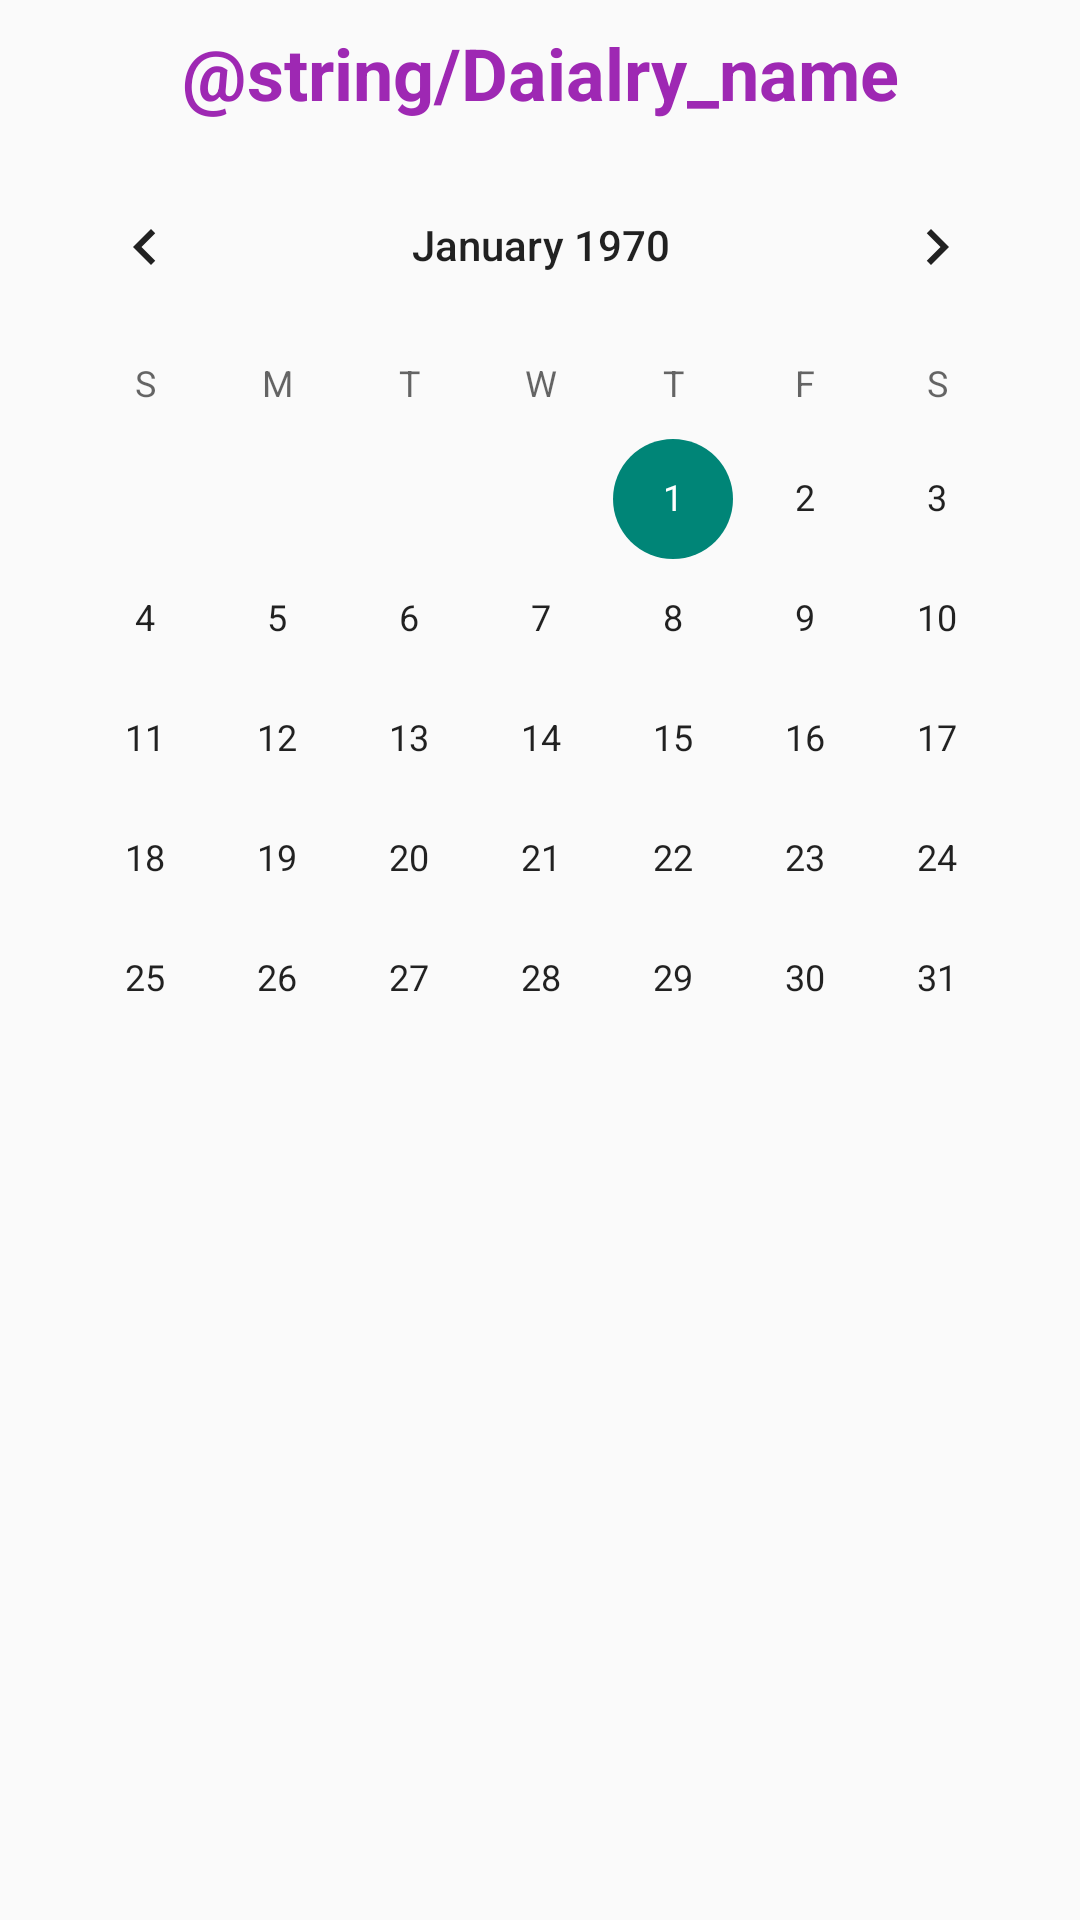

Write the Android layout XML for this screen, with the resource values it uses.
<!-- AndroidManifest.xml: application theme Theme.MyTomorrowProject -->
<!-- res/layout/activity_daialry.xml -->
<?xml version="1.0" encoding="utf-8"?>
<androidx.constraintlayout.widget.ConstraintLayout xmlns:android="http://schemas.android.com/apk/res/android"
    xmlns:app="http://schemas.android.com/apk/res-auto"
    xmlns:tools="http://schemas.android.com/tools"
    android:layout_width="match_parent"
    android:layout_height="match_parent"
    tools:context=".DaialryActivity"
    android:orientation="vertical">

    <CalendarView
        android:id="@+id/calendarView"
        android:layout_width="wrap_content"
        android:layout_height="wrap_content"
        android:layout_marginLeft="8dp"
        android:layout_marginStart="8dp"
        android:layout_marginEnd="8dp"
        android:layout_marginRight="8dp"
        android:layout_marginTop="8dp"
        app:layout_constraintStart_toStartOf="parent"
        app:layout_constraintEnd_toEndOf="parent"
        app:layout_constraintTop_toBottomOf="@+id/title"
        app:layout_constraintHorizontal_bias="0.488" />

    <TextView
        android:id="@+id/diaryTextView"
        android:layout_width="0dp"
        android:layout_height="wrap_content"
        android:gravity= "center"
        android:layout_marginTop="16dp"
        android:layout_marginEnd="8dp"
        android:layout_marginRight="8dp"
        android:layout_marginLeft="8dp"
        android:layout_marginStart="8dp"
        app:layout_constraintStart_toStartOf="parent"
        app:layout_constraintTop_toBottomOf="@+id/calendarView"
        app:layout_constraintEnd_toEndOf="parent"
        android:textAppearance="@style/TextAppearance.AppCompat.Large"/>

    <EditText
        android:id="@+id/contextEditText"
        android:layout_width="0dp"
        android:layout_height="116dp"
        android:inputType="textMultiLine"
        android:ems="10"
        android:hint="@string/Daialry_edit"
        android:layout_marginTop="16dp"
        android:layout_marginEnd="8dp"
        android:layout_marginRight="8dp"
        android:layout_marginStart="8dp"
        android:layout_marginLeft="8dp"
        app:layout_constraintEnd_toEndOf="parent"
        app:layout_constraintStart_toStartOf="parent"
        app:layout_constraintTop_toBottomOf="@+id/diaryTextView"
        android:visibility="invisible"/>

    <TextView
        android:layout_width="0dp"
        android:layout_height="0dp"
        android:id="@+id/diaryContent"
        android:layout_marginEnd="8dp"
        android:layout_marginRight="8dp"
        android:layout_marginLeft="8dp"
        android:layout_marginStart="8dp"
        app:layout_constraintStart_toStartOf="@+id/contextEditText"
        app:layout_constraintTop_toTopOf="@+id/contextEditText"
        app:layout_constraintBottom_toBottomOf="@+id/contextEditText"
        app:layout_constraintEnd_toEndOf="parent"
        android:visibility="invisible"/>

    <TextView
        android:id="@+id/title"
        android:layout_width="0dp"
        android:layout_height="wrap_content"
        android:gravity="center"
        android:text="@string/Daialry_name"
        android:textAppearance="@style/TextAppearance.AppCompat.Large"
        android:textColor="#9E28B3"
        android:textSize="24sp"
        android:textStyle="bold"
        android:layout_marginStart="8dp"
        android:layout_marginTop="8dp"
        android:layout_marginEnd="8dp"
        app:layout_constraintEnd_toEndOf="parent"
        app:layout_constraintStart_toStartOf="parent"
        app:layout_constraintTop_toTopOf="parent" />

    <Button
        android:text="저장"
        android:layout_width="0dp"
        android:layout_marginBottom="20dp"
        android:layout_height="wrap_content"
        android:id="@+id/saveBtn"
        android:layout_marginTop="16dp"
        android:layout_marginLeft="8dp"
        android:layout_marginStart="8dp"
        android:layout_marginEnd="8dp"
        android:layout_marginRight="8dp"
        app:layout_constraintStart_toStartOf="parent"
        app:layout_constraintTop_toBottomOf="@+id/contextEditText"
        app:layout_constraintEnd_toEndOf="parent"
        android:visibility="invisible"/>

    <Button
        android:text="수정"
        android:layout_width="180dp"
        android:layout_height="wrap_content"
        android:id="@+id/updateBtn"
        android:layout_marginEnd="8dp"
        android:layout_marginRight="8dp"
        android:layout_marginLeft="8dp"
        android:layout_marginStart="8dp"
        app:layout_constraintEnd_toStartOf="@+id/deleteBtn"
        app:layout_constraintBaseline_toBaselineOf="@+id/saveBtn"
        app:layout_constraintStart_toStartOf="parent"
        android:visibility="invisible"/>

    <Button
        android:text="삭제"
        android:layout_width="176dp"
        android:layout_height="wrap_content"
        android:id="@+id/deleteBtn"
        android:layout_marginEnd="8dp"
        android:layout_marginRight="8dp"
        app:layout_constraintBaseline_toBaselineOf="@+id/updateBtn"
        app:layout_constraintEnd_toEndOf="@+id/saveBtn"
        android:visibility="invisible">
    </Button>



</androidx.constraintlayout.widget.ConstraintLayout>
<!-- resources referenced by this layout -->
<resources>
  <style name="Theme.MyTomorrowProject" parent="Theme.AppCompat.DayNight">
          
          <item name="colorPrimary">@color/purple_500</item>
          <item name="colorPrimaryVariant">@color/purple_700</item>
          <item name="colorOnPrimary">@color/white</item>
          
          <item name="colorSecondary">@color/teal_200</item>
          <item name="colorSecondaryVariant">@color/teal_700</item>
          <item name="colorOnSecondary">@color/black</item>
          
          <item name="android:statusBarColor">?attr/colorPrimaryVariant</item>
          
      </style>
  <!-- not gathered from this repository: default colours our renderer supplied (Android Studio template values) -->
  <color name="purple_500">#FF6200EE</color>
  <color name="purple_700">#FF3700B3</color>
  <color name="teal_200">#FF03DAC5</color>
  <color name="teal_700">#FF018786</color>
  <color name="black">#FF000000</color>
  <color name="white">#FFFFFFFF</color>
</resources>
